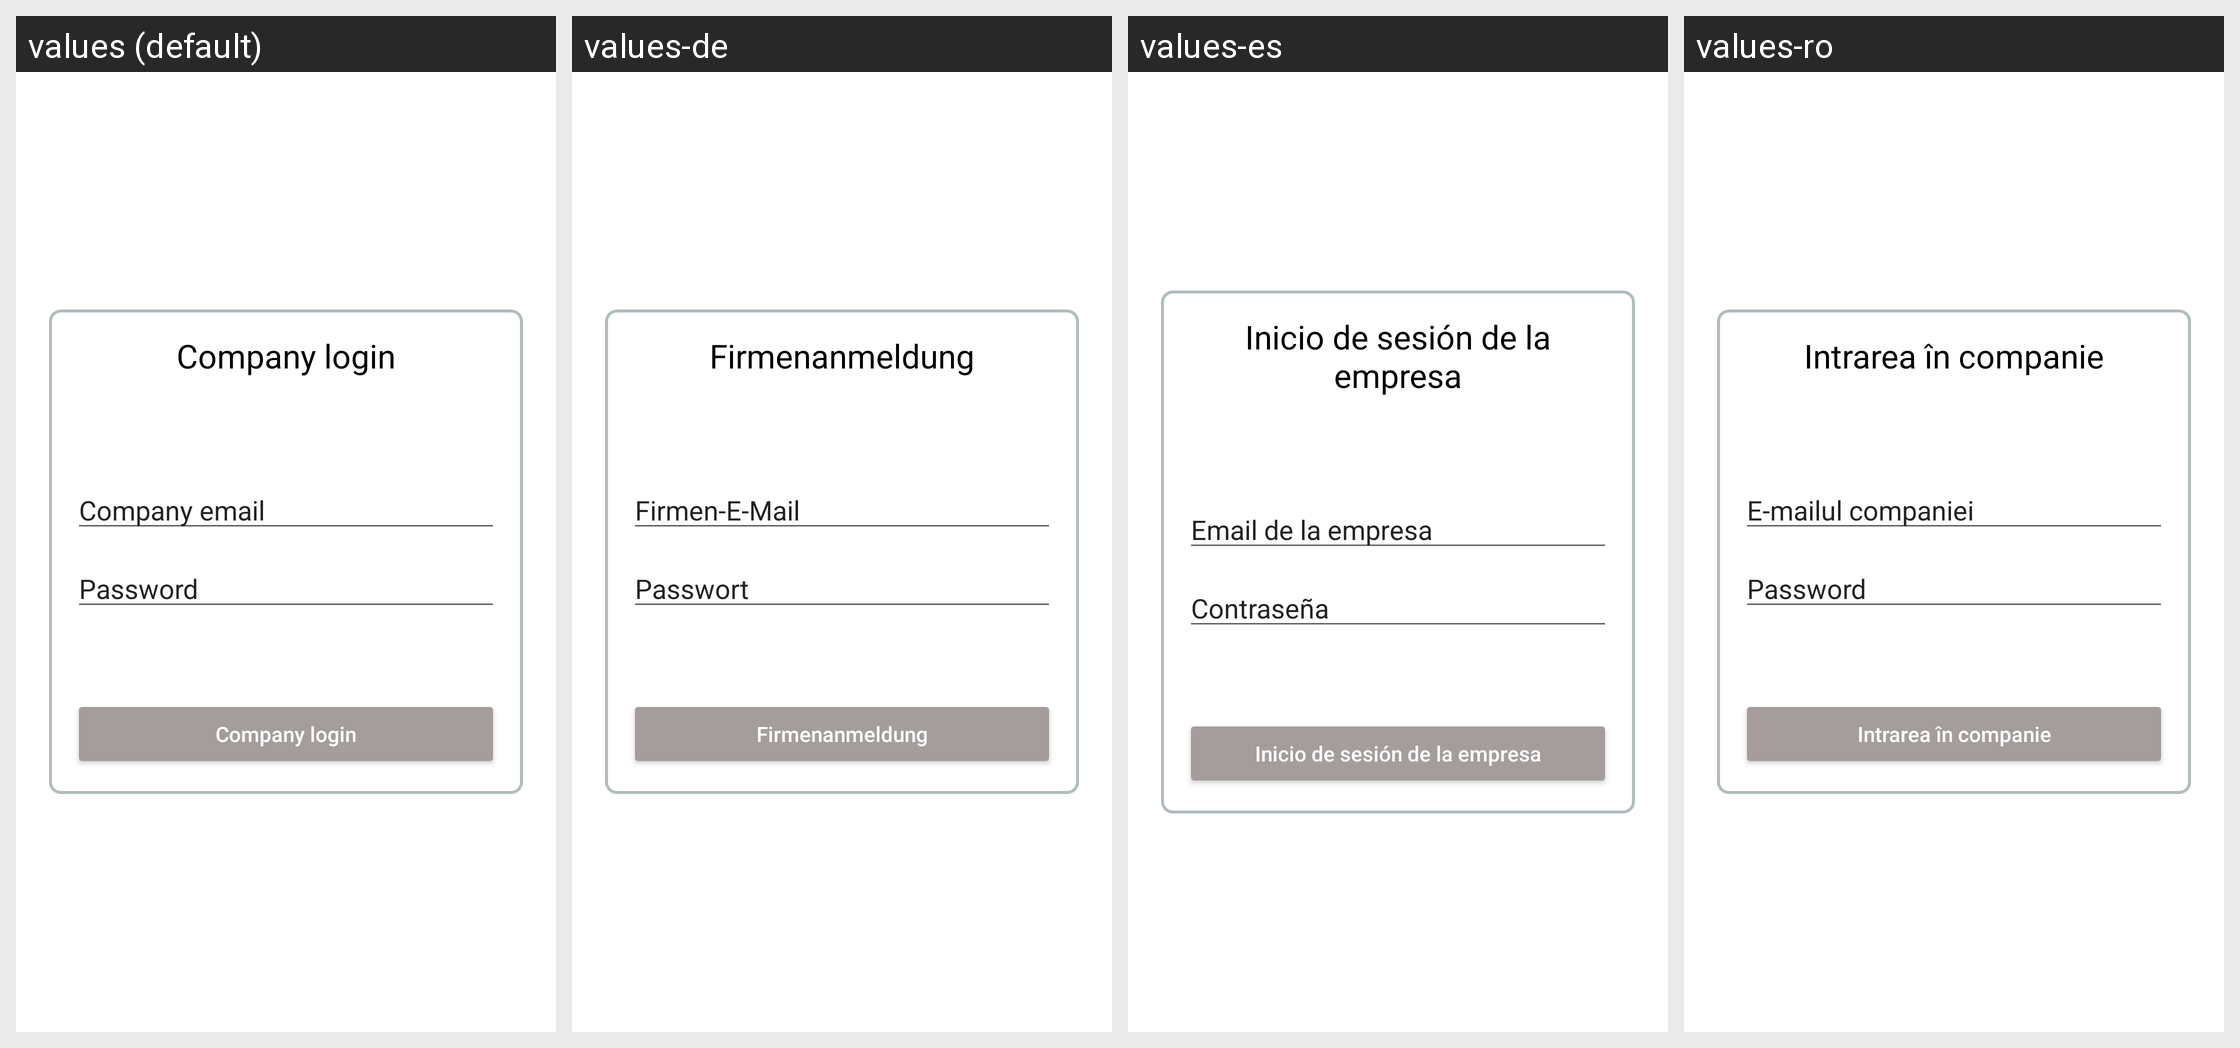

The Android screen above is rendered under several locales of the same app. Produce the string resources it draws, with the default and per-locale values.
Android screen res/layout/activity_company_enter.xml rendered under 4 locales, left to right: values (default), values-de, values-es, values-ro. Device: Nexus 5 (rendered at 1080×1920; each locale shown at half size, 540×960, under a caption strip naming it); theme Theme.Workparts.NoActionBar.
Other locales in the repository, not shown: values-cs, values-da, values-fi, values-fr, values-it, values-pl, values-pt, values-ru, values-sv, values-zh.
Strings drawn on this screen, with the default value and each locale's value (text and hints the layout hard-codes, and strings that could not be matched under every locale, appear in the picture but are not listed):

company_email
  values: Company email
  values-de: Firmen-E-Mail
  values-es: Email de la empresa
  values-ro: E-mailul companiei

contrase_a
  values: Password
  values-de: Passwort
  values-es: Contraseña
  values-ro: Password
